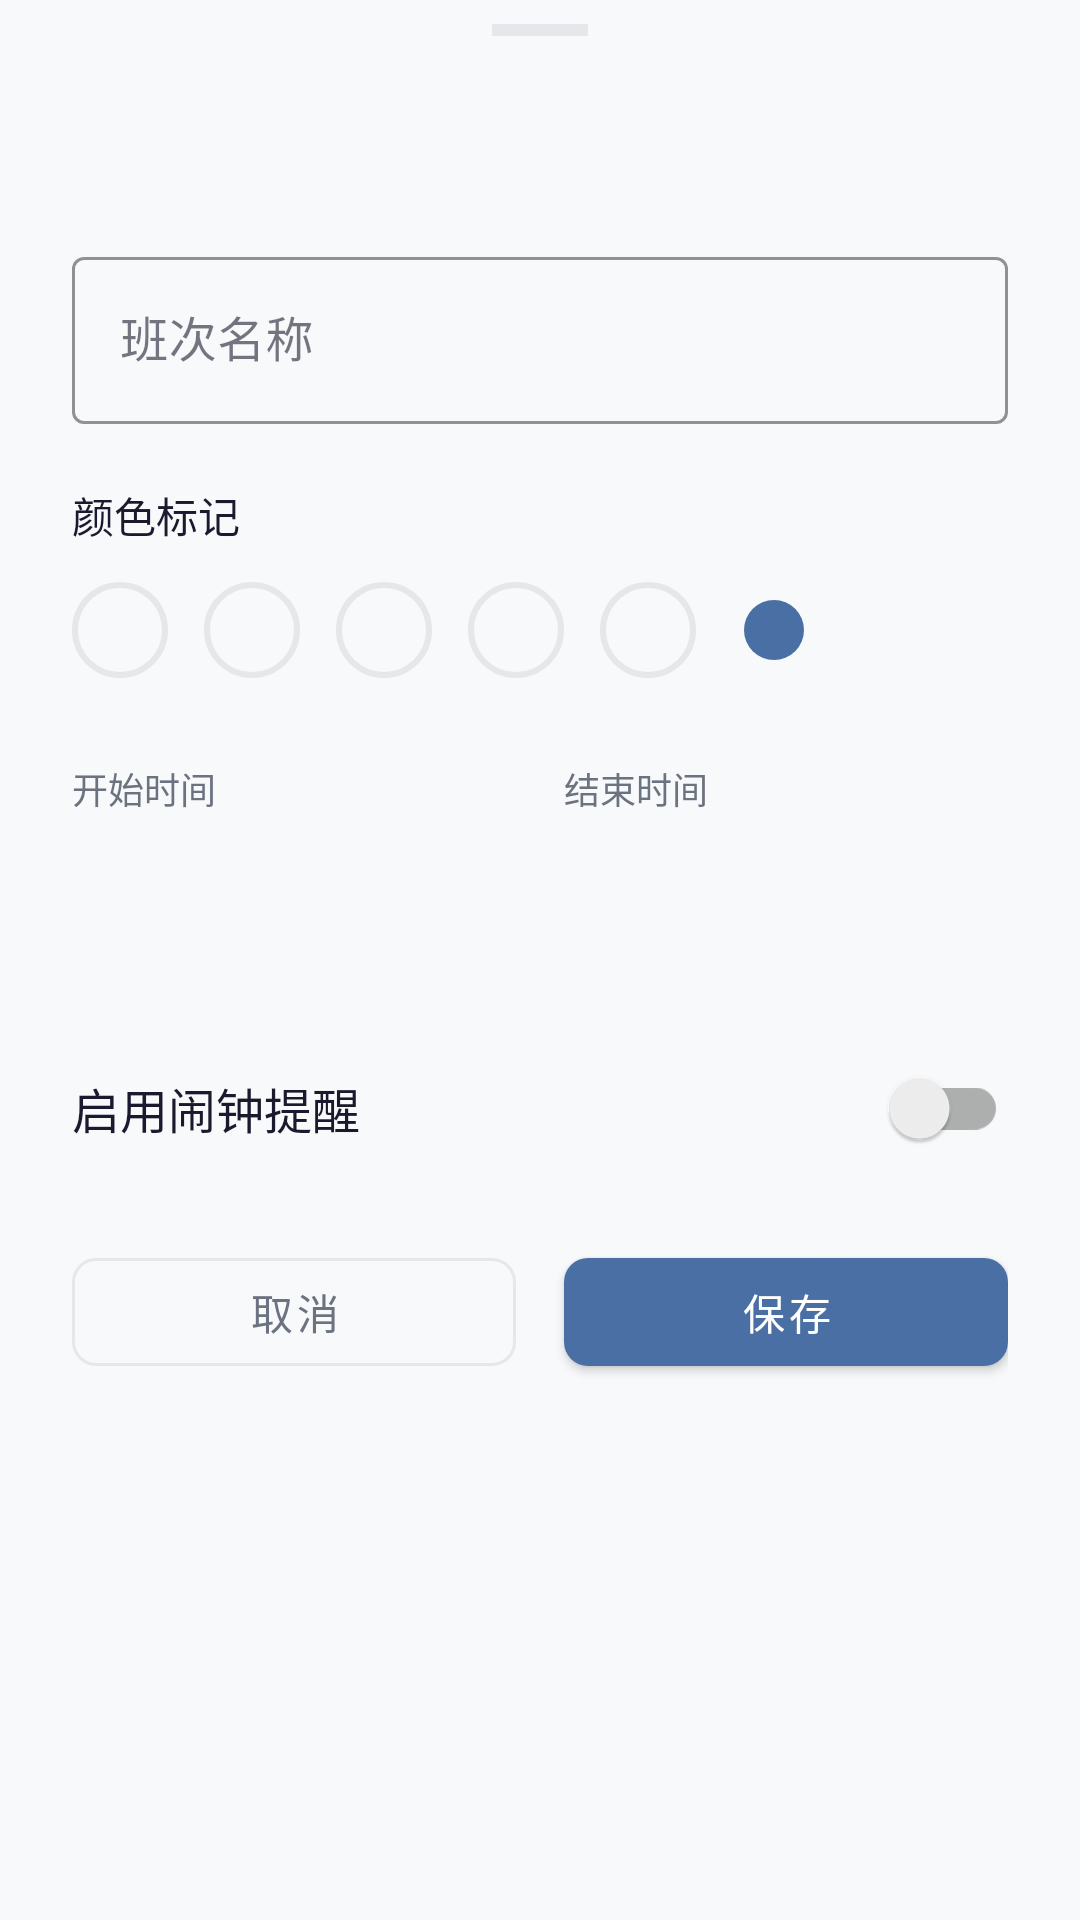

Android layout source for this screen:
<!-- AndroidManifest.xml: application theme Theme.ShiftCalendar -->
<!-- res/layout/dialog_shift_type_edit.xml -->
<?xml version="1.0" encoding="utf-8"?>
<ScrollView
    xmlns:android="http://schemas.android.com/apk/res/android"
    xmlns:app="http://schemas.android.com/apk/res-auto"
    android:layout_width="match_parent"
    android:layout_height="wrap_content"
    android:fillViewport="true">

    <LinearLayout
        android:layout_width="match_parent"
        android:layout_height="wrap_content"
        android:orientation="vertical"
        android:paddingHorizontal="24dp"
        android:paddingTop="8dp"
        android:paddingBottom="32dp">

        <View
            android:layout_width="32dp"
            android:layout_height="4dp"
            android:layout_gravity="center_horizontal"
            android:layout_marginBottom="20dp"
            android:background="@color/divider"
            android:radius="2dp" />

        <TextView
            android:id="@+id/tvTitle"
            android:layout_width="wrap_content"
            android:layout_height="wrap_content"
            android:textColor="@color/text_primary"
            android:textSize="18sp"
            android:fontFamily="sans-serif-medium"
            android:layout_marginBottom="24dp" />

        <com.google.android.material.textfield.TextInputLayout
            android:id="@+id/nameLayout"
            android:layout_width="match_parent"
            android:layout_height="wrap_content"
            android:hint="@string/shift_name"
            app:boxStrokeColor="@color/accent"
            app:hintTextColor="@color/accent"
            style="@style/Widget.MaterialComponents.TextInputLayout.OutlinedBox">

            <com.google.android.material.textfield.TextInputEditText
                android:id="@+id/etName"
                android:layout_width="match_parent"
                android:layout_height="wrap_content"
                android:inputType="text"
                android:maxLines="1" />
        </com.google.android.material.textfield.TextInputLayout>

        <TextView
            android:layout_width="wrap_content"
            android:layout_height="wrap_content"
            android:layout_marginTop="20dp"
            android:layout_marginBottom="12dp"
            android:text="@string/shift_color"
            android:textColor="@color/text_primary"
            android:textSize="14sp" />

        <LinearLayout
            android:layout_width="match_parent"
            android:layout_height="wrap_content"
            android:gravity="center_vertical"
            android:orientation="horizontal">

            <View
                android:id="@+id/colorMorning"
                android:layout_width="32dp"
                android:layout_height="32dp"
                android:layout_marginEnd="12dp"
                android:background="@drawable/color_circle"
                android:clickable="true"
                android:focusable="true" />

            <View
                android:id="@+id/colorAfternoon"
                android:layout_width="32dp"
                android:layout_height="32dp"
                android:layout_marginEnd="12dp"
                android:background="@drawable/color_circle"
                android:clickable="true"
                android:focusable="true" />

            <View
                android:id="@+id/colorNight"
                android:layout_width="32dp"
                android:layout_height="32dp"
                android:layout_marginEnd="12dp"
                android:background="@drawable/color_circle"
                android:clickable="true"
                android:focusable="true" />

            <View
                android:id="@+id/colorRest"
                android:layout_width="32dp"
                android:layout_height="32dp"
                android:layout_marginEnd="12dp"
                android:background="@drawable/color_circle"
                android:clickable="true"
                android:focusable="true" />

            <View
                android:id="@+id/colorDefault"
                android:layout_width="32dp"
                android:layout_height="32dp"
                android:layout_marginEnd="16dp"
                android:background="@drawable/color_circle"
                android:clickable="true"
                android:focusable="true" />

            <View
                android:id="@+id/colorPreview"
                android:layout_width="20dp"
                android:layout_height="20dp"
                android:background="@drawable/dot_shape" />
        </LinearLayout>

        <LinearLayout
            android:layout_width="match_parent"
            android:layout_height="wrap_content"
            android:layout_marginTop="20dp"
            android:orientation="horizontal">

            <LinearLayout
                android:id="@+id/layoutStartTime"
                android:layout_width="0dp"
                android:layout_height="wrap_content"
                android:layout_weight="1"
                android:layout_marginEnd="8dp"
                android:orientation="vertical"
                android:background="?attr/selectableItemBackground"
                android:paddingVertical="8dp">

                <TextView
                    android:layout_width="wrap_content"
                    android:layout_height="wrap_content"
                    android:text="@string/shift_start_time"
                    android:textColor="@color/text_secondary"
                    android:textSize="12sp" />

                <TextView
                    android:id="@+id/tvStartTime"
                    android:layout_width="wrap_content"
                    android:layout_height="wrap_content"
                    android:layout_marginTop="4dp"
                    android:textColor="@color/accent"
                    android:textSize="16sp"
                    android:fontFamily="sans-serif-medium" />
            </LinearLayout>

            <LinearLayout
                android:id="@+id/layoutEndTime"
                android:layout_width="0dp"
                android:layout_height="wrap_content"
                android:layout_weight="1"
                android:layout_marginStart="8dp"
                android:orientation="vertical"
                android:background="?attr/selectableItemBackground"
                android:paddingVertical="8dp">

                <TextView
                    android:layout_width="wrap_content"
                    android:layout_height="wrap_content"
                    android:text="@string/shift_end_time"
                    android:textColor="@color/text_secondary"
                    android:textSize="12sp" />

                <TextView
                    android:id="@+id/tvEndTime"
                    android:layout_width="wrap_content"
                    android:layout_height="wrap_content"
                    android:layout_marginTop="4dp"
                    android:textColor="@color/accent"
                    android:textSize="16sp"
                    android:fontFamily="sans-serif-medium" />
            </LinearLayout>
        </LinearLayout>

        <LinearLayout
            android:layout_width="match_parent"
            android:layout_height="wrap_content"
            android:layout_marginTop="28dp"
            android:gravity="center_vertical"
            android:orientation="horizontal"
            android:paddingVertical="12dp">

            <TextView
                android:layout_width="0dp"
                android:layout_height="wrap_content"
                android:layout_weight="1"
                android:text="@string/shift_alarm_enabled"
                android:textColor="@color/text_primary"
                android:textSize="16sp" />

            <androidx.appcompat.widget.SwitchCompat
                android:id="@+id/switchAlarmEnabled"
                android:layout_width="wrap_content"
                android:layout_height="wrap_content" />
        </LinearLayout>

        <LinearLayout
            android:layout_width="match_parent"
            android:layout_height="wrap_content"
            android:layout_marginTop="8dp"
            android:orientation="horizontal">

            <com.google.android.material.button.MaterialButton
                android:id="@+id/btnCancel"
                android:layout_width="0dp"
                android:layout_height="48dp"
                android:layout_weight="1"
                android:layout_marginEnd="8dp"
                android:text="@string/cancel"
                android:textColor="@color/text_secondary"
                style="@style/Widget.MaterialComponents.Button.OutlinedButton"
                app:strokeColor="@color/divider"
                app:cornerRadius="8dp" />

            <com.google.android.material.button.MaterialButton
                android:id="@+id/btnSave"
                android:layout_width="0dp"
                android:layout_height="48dp"
                android:layout_weight="1"
                android:layout_marginStart="8dp"
                android:text="@string/save"
                android:textColor="#FFFFFF"
                app:backgroundTint="@color/accent"
                app:cornerRadius="8dp" />
        </LinearLayout>
    </LinearLayout>
</ScrollView>
<!-- resources referenced by this layout -->
<resources>
  <color name="accent">#4A6FA5</color>
  <color name="divider">#E5E7EB</color>
  <color name="text_primary">#1A1A2E</color>
  <color name="text_secondary">#6B7280</color>
  <!-- drawable color_circle (drawable) -->
  <?xml version="1.0" encoding="utf-8"?>
  <shape xmlns:android="http://schemas.android.com/apk/res/android" android:shape="oval">
      <stroke android:width="2dp" android:color="#E5E7EB" />
      <size android:width="32dp" android:height="32dp" />
  </shape>
  <!-- drawable dot_shape (drawable) -->
  <?xml version="1.0" encoding="utf-8"?>
  <shape xmlns:android="http://schemas.android.com/apk/res/android" android:shape="oval">
      <solid android:color="#4A6FA5" />
      <size android:width="10dp" android:height="10dp" />
  </shape>
  <string name="cancel">取消</string>
  <string name="save">保存</string>
  <string name="shift_alarm_enabled">启用闹钟提醒</string>
  <string name="shift_color">颜色标记</string>
  <string name="shift_end_time">结束时间</string>
  <string name="shift_name">班次名称</string>
  <string name="shift_start_time">开始时间</string>
  <style name="Theme.ShiftCalendar" parent="Theme.MaterialComponents.DayNight.NoActionBar">
          <item name="colorPrimary">@color/accent</item>
          <item name="colorPrimaryVariant">@color/accent_light</item>
          <item name="colorOnPrimary">@color/surface</item>
          <item name="colorSecondary">@color/accent</item>
          <item name="android:colorBackground">@color/background_primary</item>
          <item name="colorSurface">@color/surface</item>
          <item name="colorOnSurface">@color/text_primary</item>
          <item name="android:textColorPrimary">@color/text_primary</item>
          <item name="android:textColorSecondary">@color/text_secondary</item>
          <item name="android:windowBackground">@color/background_primary</item>
          <item name="android:navigationBarColor">@color/background_primary</item>
          <item name="android:statusBarColor">@color/background_primary</item>
          <item name="android:windowLightStatusBar">true</item>
          <item name="android:forceDarkAllowed">false</item>
          <item name="android:divider">@color/divider</item>
          <item name="android:listDivider">@color/divider</item>
      </style>
  <color name="accent_light">#E8EEF5</color>
  <color name="surface">#FFFFFF</color>
  <color name="background_primary">#F8F9FA</color>
</resources>
